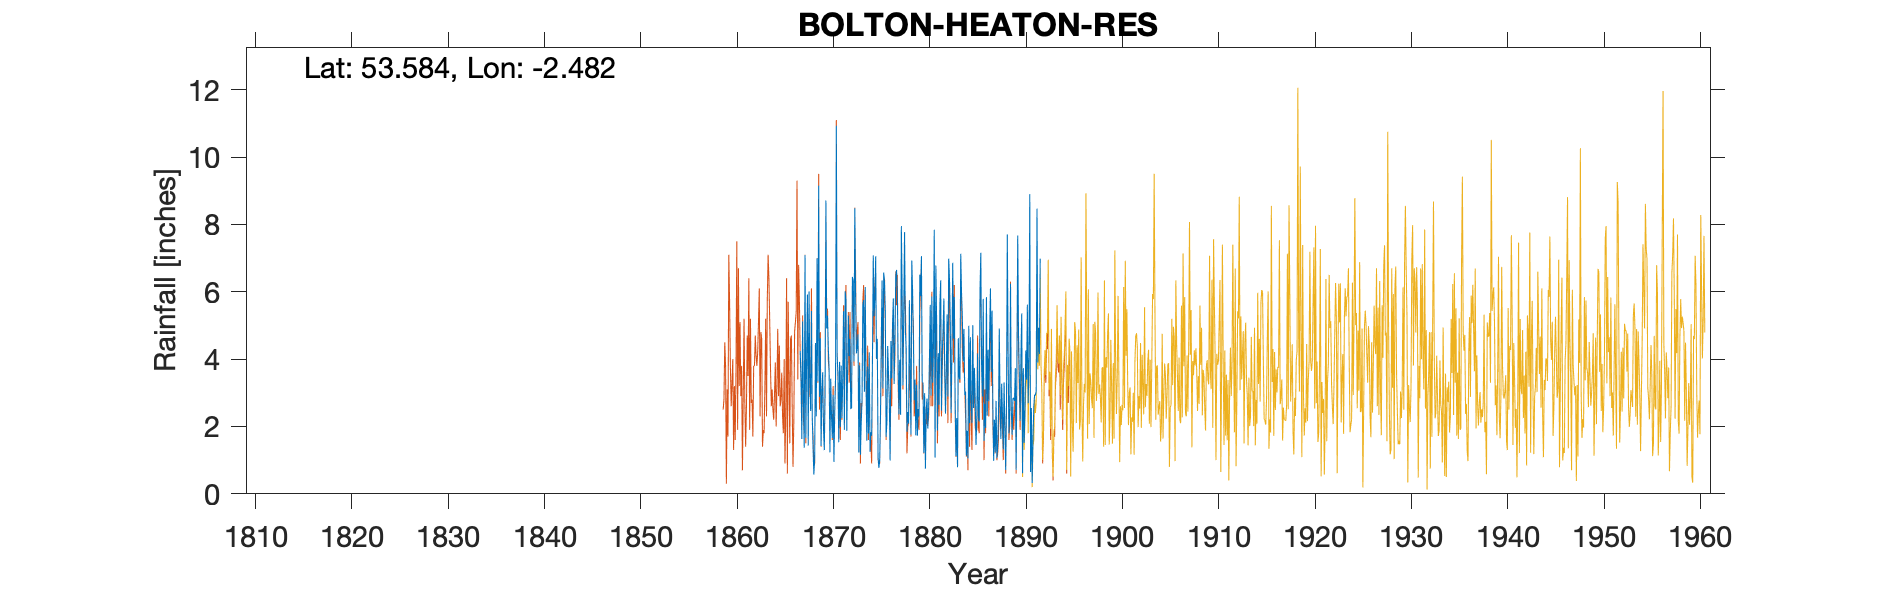

The data file committed next to this chart (first rows):
HEATON, , , , , , , , , , , , , , , , , , , , , , , 
Grid ref, SD681098, Long, -2.482, Lat, 53.58, Elevation, 497, ft, , , , , , , , , , , , , , , 
Station no, , , , , , , , , , , , , , , , , , , , , , , 
, 1860, 1861, 1862, 1863, 1864, 1865, 1866, 1867, 1868, 1869, 1870, 1871, 1872, 1873, 1874, 1875, 1876, 1877, 1878, 1879, 1880, 1881, 1882
January, , , , , , , , 4.24, 3.37, 2.88, 3.67, 1.53, 5.29, 4.74, 3.78, 4.6, 2.13, 6.65, 4.32, 1.74, 0.75, 1.08, 3.79
February, , , , , , , , 3.44, 2.46, 4.62, 1.23, 3.92, 4.09, 1.23, 1.79, 1.07, 4.39, 5.96, 1.84, 3.24, 2.51, 6.78, 2.38
March, , , , , , , , 1.63, 5.43, 1.42, 3.42, 1.99, 4.6, 3.82, 4.2, 0.77, 3.57, 3.86, 2.43, 1.73, 2.83, 5.06, 3.62
April, , , , , , , , 5.12, 2.29, 3.06, 2.28, 3.81, 2.52, 1.16, 1.25, 0.98, 2.75, 2.36, 2.09, 2.52, 1.94, 1.88, 5.33
May, , , , , , , , 2.86, 1.36, 3.61, 1.66, 2.25, 2.55, 2.09, 1.83, 2.36, 0.99, 3.98, 5.75, 2.3, 2.58, 4.18, 2.89
June, , , , , , , , 1.37, 0.57, 1.94, 2.94, 3.48, 6.44, 2.79, 1.73, 4.59, 4.54, 2.35, 3.64, 6.51, 4.01, 2.64, 6.98
July, , , , , , , , 7.09, 1.05, 1.3, 0.95, 5.42, 6.32, 5.6, 3.96, 6.34, 3.43, 7.95, 1.76, 5.88, 5.61, 5.62, 6.36
August, , , , , , , , 1.66, 4.48, 2.99, 2.42, 1.9, 3.93, 5.75, 7.08, 3.13, 5.01, 5.92, 6.93, 7.06, 2.92, 6.34, 5.06
September, , , , , , , , 4.11, 2.3, 8.71, 3.46, 6.01, 8.48, 3.03, 5.28, 6.57, 5.8, 3.22, 6.02, 3.32, 5.86, 2.47, 2.4
October, , , , , , , , 5.92, 6.99, 4.91, 10.93, 5.77, 5.81, 6.14, 5.8, 6.31, 3.26, 5.49, 4.61, 3.29, 3.3, 4.19, 4.11
November, , , , , , , , 1.43, 3.34, 5.29, 4.08, 1.87, 4.17, 3.22, 7.05, 5.45, 4.66, 7.77, 2.78, 1.22, 4.51, 4.89, 6.86
December, , , , , , , , 6.01, 9.15, 4.34, 3.59, 3.67, 4.35, 1.58, 4.01, 1.69, 6.45, 4.87, 3.39, 2.99, 7.84, 5.8, 4.61
Total, , , , , , , , 44.88, 42.79, 45.07, 40.63, 41.62, 58.55, 41.15, 47.76, 43.86, 46.98, 60.38, 45.56, 41.8, 44.66, 50.93, 54.39
